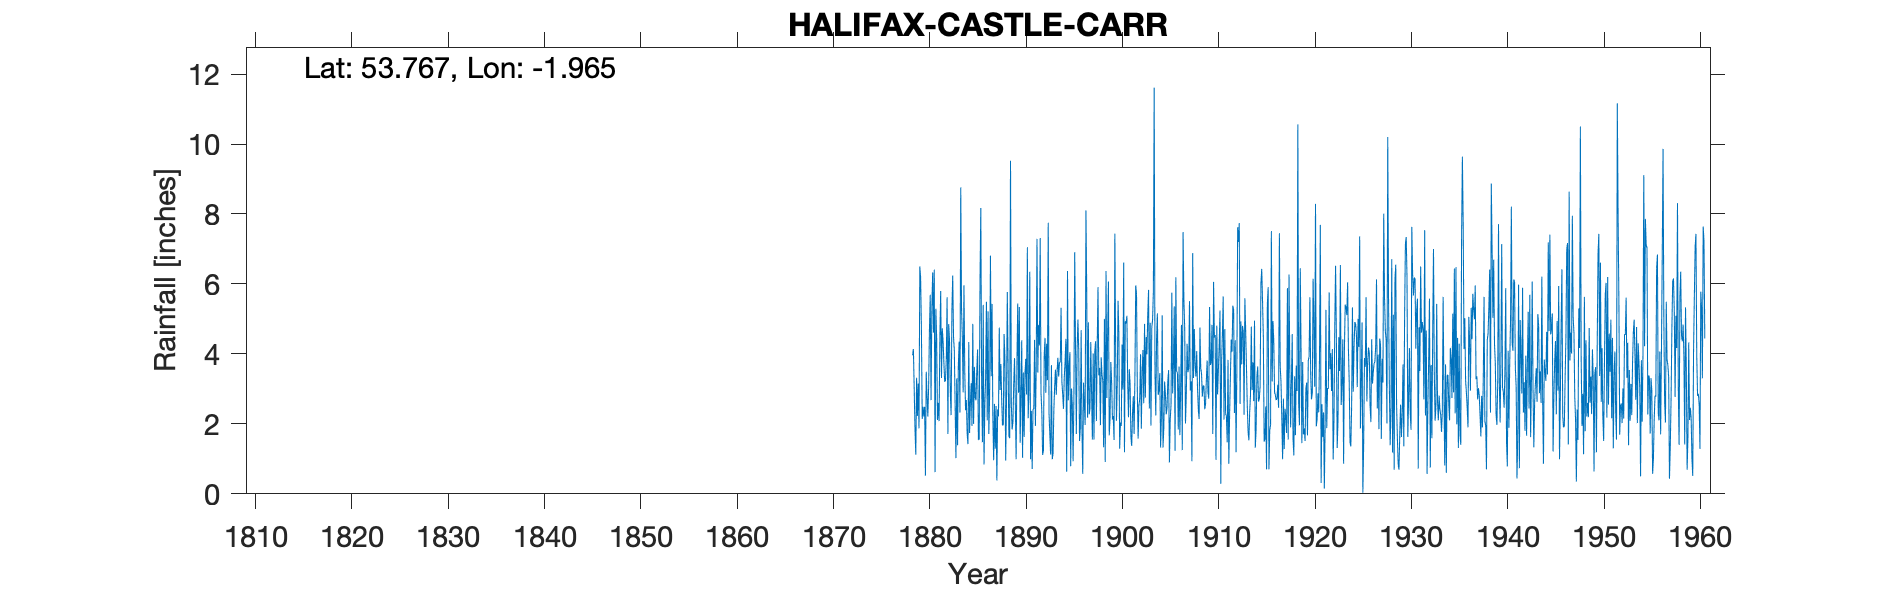

Values plotted in this chart, from the file beside it:
HALIFAX CASTLE CARR, , , , , , , , , , , , , , , , , , , , , , , 
Grid ref, SE024301, Long, -1.965, Lat, 53.77, Elevation, 1060, ft, , , , , , , , , , , , , , , 
Station no, 3252, , , , , , , , , , , , , , , , , , , , , , 
, 1870, 1871, 1872, 1873, 1874, 1875, 1876, 1877, 1878, 1879, 1880, 1881, 1882, 1883, 1884, 1885, 1886, 1887, 1888, 1889, 1890, 1891, 1892
January, , , , , , , , , , 1.12, 0.52, 0.62, 3.2, 4.1, 5.96, 2, 5.4, 2.18, 1.96, 1.84, 4.39, 2.37, 2.87
February, , , , , , , , , , 3.32, 3.49, 5.29, 3.25, 2.51, 3.5, 3.63, 0.84, 0.96, 1.96, 2.04, 1.03, 0.71, 2.37
March, , , , , , , , , , 2.23, 2.79, 4.44, 3.85, 1.02, 2.39, 2.74, 2.53, 2.57, 4.57, 3.13, 3.47, 2.41, 1.11
April, , , , , , , , , , 3.15, 2.21, 2.11, 5.62, 3.3, 2.68, 2.67, 3.31, 1.29, 3.92, 3.88, 1.63, 2.43, 1.24
May, , , , , , , , , , 1.87, 3.06, 2.6, 1.71, 1.39, 1.71, 3.53, 5.49, 2.51, 0.95, 2.55, 3.43, 4.4, 3.97
June, , , , , , , , , , 6.5, 4.69, 2.08, 4.85, 3.66, 1.42, 4.13, 2.1, 0.38, 2.62, 0.99, 3.86, 1.94, 4.46
July, , , , , , , , , , 6.19, 5.69, 4.48, 4.4, 4.35, 4.34, 1.55, 5.22, 2.41, 5.77, 3.71, 2.84, 3.53, 2.89
August, , , , , , , , , , 4.7, 2.68, 5.8, 2.89, 2.32, 1.74, 1.55, 1.71, 2.21, 3.71, 5.44, 7.05, 7.29, 4.29
September, , , , , , , , , 3.96, 2.14, 5.28, 3.31, 2.25, 8.76, 2.57, 6.09, 2.83, 4.75, 1.65, 2.89, 2.16, 3.47, 3.25
October, , , , , , , , , 4.14, 2.49, 6.33, 4.73, 5.26, 5.28, 3.16, 8.17, 6.81, 2.97, 1.59, 5.34, 2.98, 4.83, 7.75
November, , , , , , , , , 3.01, 2.21, 4.61, 4.36, 6.24, 4.46, 1.94, 3.19, 3.36, 3.71, 9.52, 1.46, 6.35, 4.24, 2.29
December, , , , , , , , , 1.85, 2.49, 6.41, 3.75, 4.49, 2.9, 4.86, 1.48, 5.43, 2.7, 2.6, 2.78, 0.99, 7.31, 1.68
Total, , , , , , , , , , 38.41, 47.76, 43.57, 48.01, 44.05, 36.27, 40.73, 45.03, 28.64, 40.82, 36.05, 40.18, 44.93, 38.17
